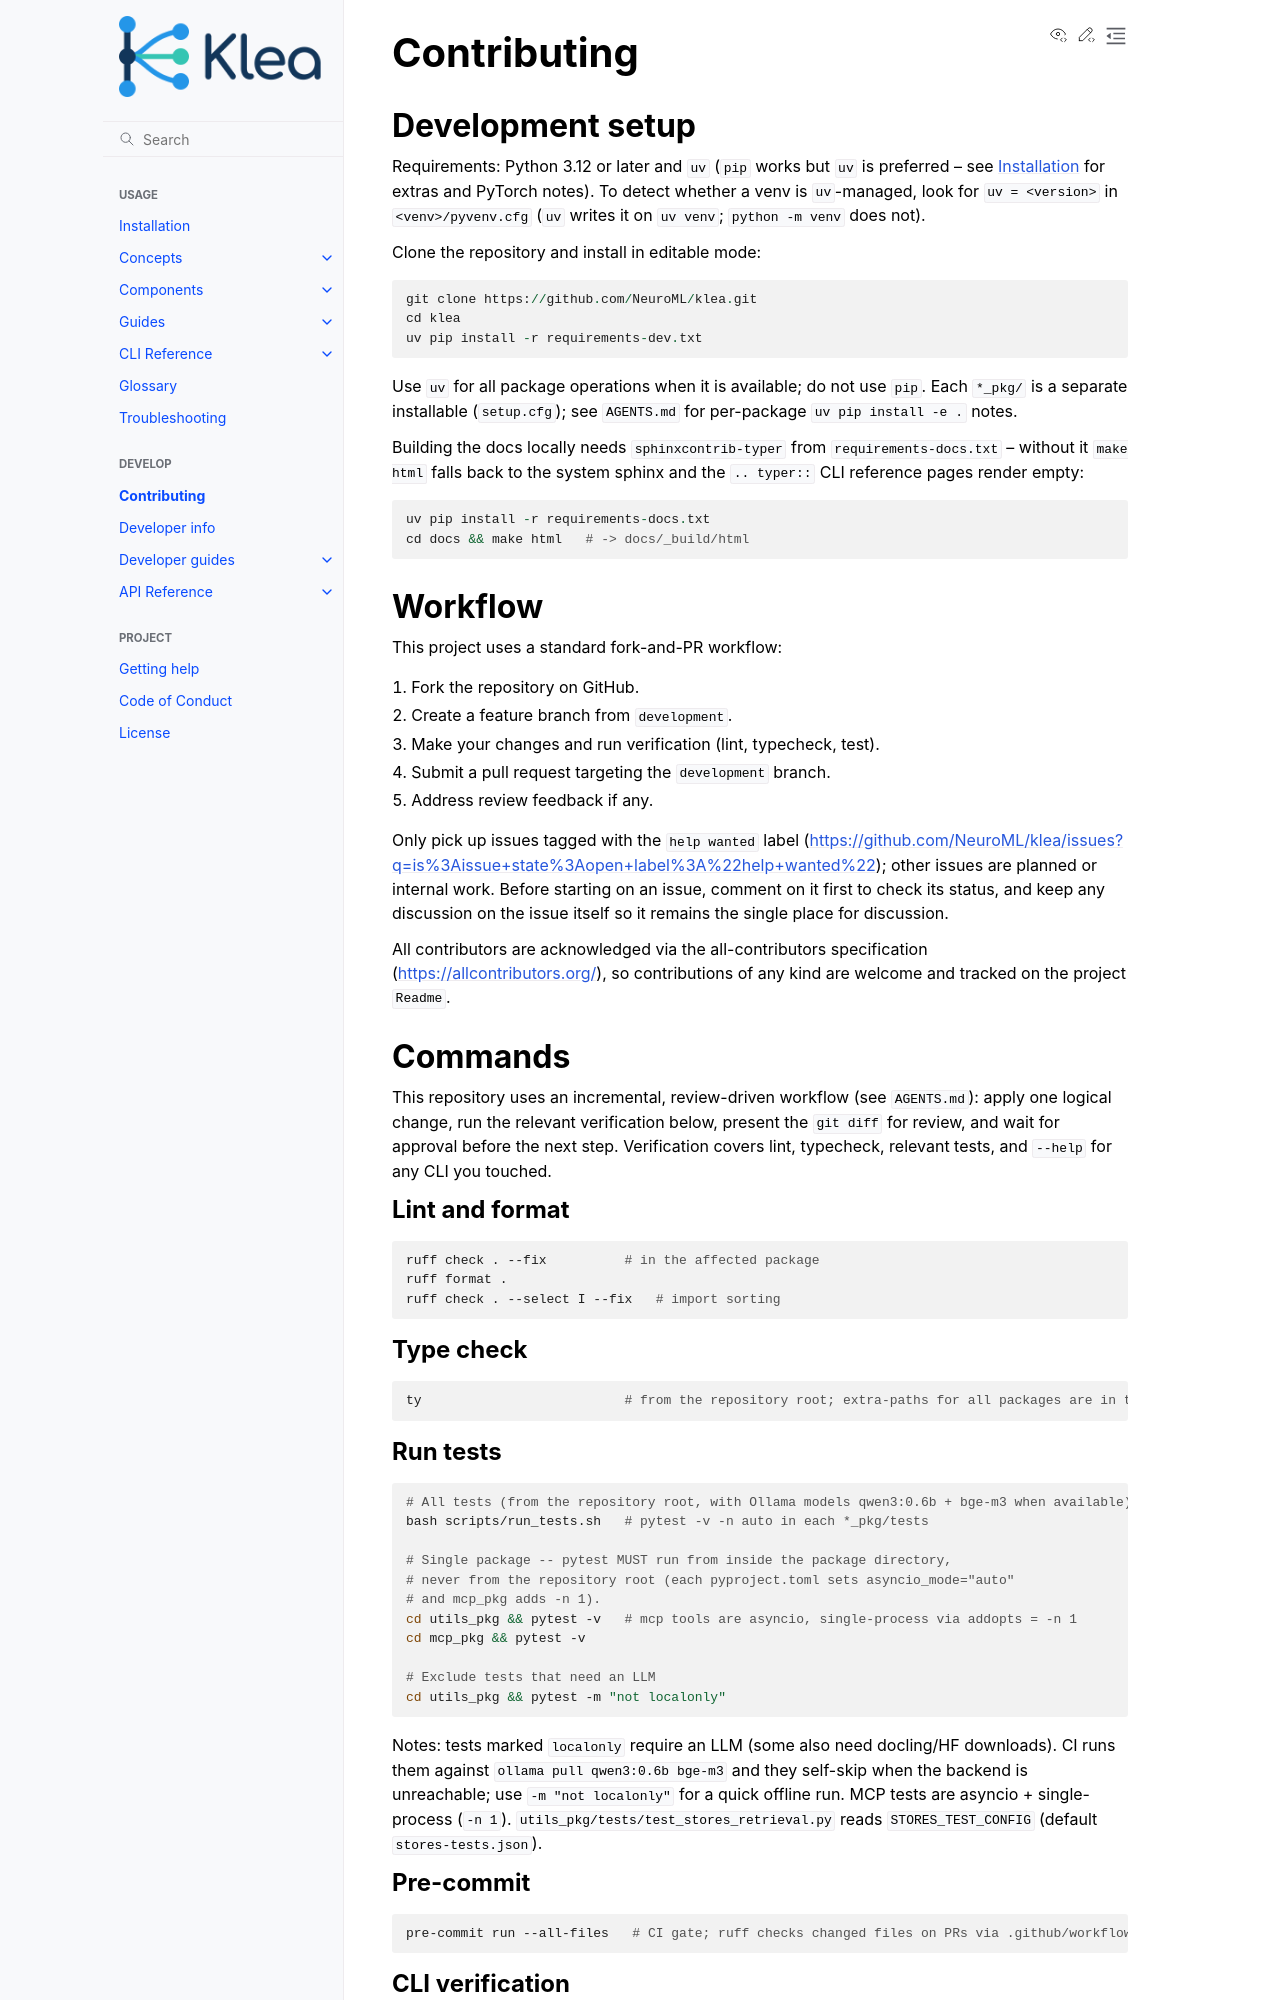

repository: NeuroML/klea · page: contributing.html · generator: sphinx

Contributing
============

Development setup
-----------------

Requirements: Python 3.12 or later and ``uv`` (``pip`` works but ``uv``
is preferred -- see :doc:`install` for extras and PyTorch notes).  To
detect whether a venv is ``uv``-managed, look for ``uv = <version>`` in
``<venv>/pyvenv.cfg`` (``uv`` writes it on ``uv venv``; ``python -m
venv`` does not).

Clone the repository and install in editable mode::

   git clone https://github.com/NeuroML/klea.git
   cd klea
   uv pip install -r requirements-dev.txt

Use ``uv`` for all package operations when it is available; do not use
``pip``.  Each ``*_pkg/`` is a separate installable (``setup.cfg``);
see ``AGENTS.md`` for per-package ``uv pip install -e .`` notes.

Building the docs locally needs ``sphinxcontrib-typer`` from
``requirements-docs.txt`` -- without it ``make html`` falls back to the
system sphinx and the ``.. typer::`` CLI reference pages render empty::

   uv pip install -r requirements-docs.txt
   cd docs && make html   # -> docs/_build/html

Workflow
--------

This project uses a standard fork-and-PR workflow:

1. Fork the repository on GitHub.
2. Create a feature branch from ``development``.
3. Make your changes and run verification (lint, typecheck, test).
4. Submit a pull request targeting the ``development`` branch.
5. Address review feedback if any.

Only pick up issues tagged with the ``help wanted`` label
(https://github.com/NeuroML/klea/issues?q=is%3Aissue+state%3Aopen+label%3A%22help+wanted%22);
other issues are planned or internal work.  Before starting on an issue,
comment on it first to check its status, and keep any discussion on the
issue itself so it remains the single place for discussion.

All contributors are acknowledged via the all-contributors specification
(https://allcontributors.org/), so contributions of any kind are welcome
and tracked on the project ``Readme``.

Commands
--------

This repository uses an incremental, review-driven workflow (see
``AGENTS.md``): apply one logical change, run the relevant verification
below, present the ``git diff`` for review, and wait for approval before
the next step.  Verification covers lint, typecheck, relevant tests, and
``--help`` for any CLI you touched.

Lint and format
~~~~~~~~~~~~~~~

.. code-block:: bash

   ruff check . --fix          # in the affected package
   ruff format .
   ruff check . --select I --fix   # import sorting

Type check
~~~~~~~~~~

.. code-block:: bash

   ty                          # from the repository root; extra-paths for all packages are in ty.toml

Run tests
~~~~~~~~~

.. code-block:: bash

   # All tests (from the repository root, with Ollama models qwen3:0.6b + bge-m3 when available)
   bash scripts/run_tests.sh   # pytest -v -n auto in each *_pkg/tests

   # Single package -- pytest MUST run from inside the package directory,
   # never from the repository root (each pyproject.toml sets asyncio_mode="auto"
   # and mcp_pkg adds -n 1).
   cd utils_pkg && pytest -v   # mcp tools are asyncio, single-process via addopts = -n 1
   cd mcp_pkg && pytest -v

   # Exclude tests that need an LLM
   cd utils_pkg && pytest -m "not localonly"

Notes: tests marked ``localonly`` require an LLM (some also need
docling/HF downloads).  CI runs them against ``ollama pull qwen3:0.6b
bge-m3`` and they self-skip when the backend is unreachable; use
``-m "not localonly"`` for a quick offline run.  MCP tests are
asyncio + single-process (``-n 1``).  ``utils_pkg/tests/test_stores_retrieval.py``
reads ``STORES_TEST_CONFIG`` (default ``stores-tests.json``).
